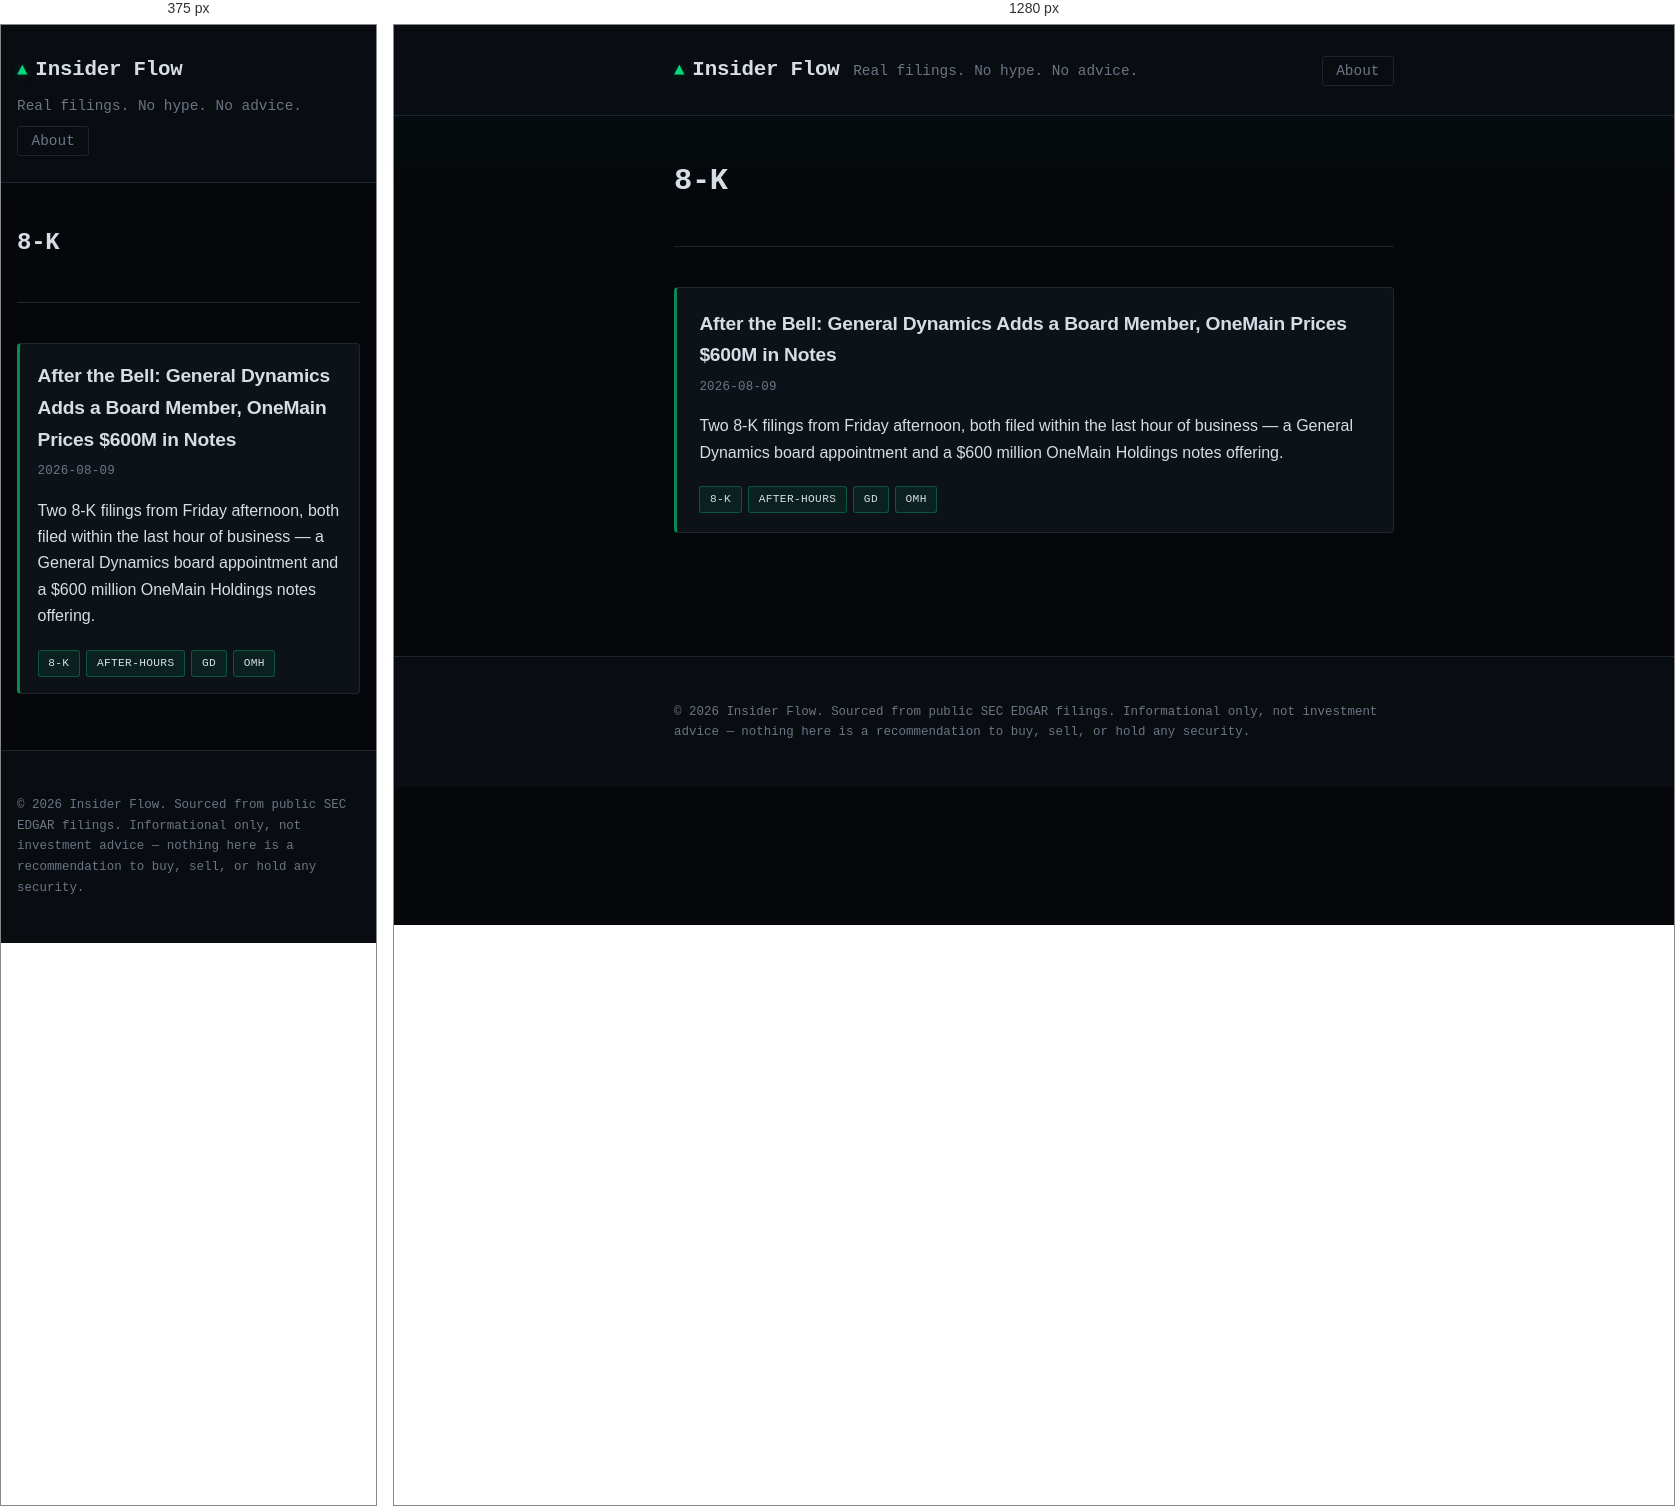
Rendered at 375 px and 1280 px, left to right.

<!-- file: index.html -->
<!doctype html><html lang=en><head><meta charset=utf-8><meta name=viewport content="width=device-width,initial-scale=1"><title>Insider Flow</title><meta name=description content="SEC Form 4 insider-buying trackers and after-hours 8-K filing recaps — grounded in what companies actually filed, not predictions."><link rel=stylesheet href=/css/style.css><link rel=alternate type=application/rss+xml href=/index.xml title="Insider Flow"><script async src="https://pagead2.googlesyndication.com/pagead/js/adsbygoogle.js?client=ca-pub-3797749320386385" crossorigin=anonymous></script></head><body><header class=site-header><div class=wrap><a class=brand href=/>Insider Flow</a>
<span class=tagline>Real filings. No hype. No advice.</span><nav class=nav><a href=/about/>About</a></nav></div></header><main class=wrap><section class=intro><h1>8-K</h1></section><section class=post-list><article class=post-summary><h2><a href=/posts/after-hours-8k-general-dynamics-onemain/>After the Bell: General Dynamics Adds a Board Member, OneMain Prices $600M in Notes</a></h2><p class=meta><time datetime=2026-08-09>2026-08-09</time></p><p>Two 8-K filings from Friday afternoon, both filed within the last hour of business — a General Dynamics board appointment and a $600 million OneMain Holdings notes offering.</p><ul class=tags><li><a class=tag href=/tags/8-k/>8-k</a></li><li><a class=tag href=/tags/after-hours/>after-hours</a></li><li><a class=tag href=/tags/gd/>gd</a></li><li><a class=tag href=/tags/omh/>omh</a></li></ul></article></section></main><footer class=site-footer><div class=wrap><p>&copy; 2026 Insider Flow. Sourced from public SEC EDGAR filings. Informational only, not investment advice — nothing here is a recommendation to buy, sell, or hold any security.</p></div></footer></body></html>

/* @media block from style.css */
@media (max-width: 640px) {
  .wrap { padding: 0 1rem; }
  .site-header .wrap { gap: 0.5rem; }
  .nav { margin-left: 0; width: 100%; }
  .intro h1 { font-size: 1.5rem; }
  article.post h1 { font-size: 1.5rem; }
  .post-summary { padding: 1rem 1.1rem; }
  .content pre { padding: 0.9rem; }
}